pico-8 play session: hold → + tap 🅾, after a click and taps of 🅾, ❎, 🅾+❎, 🅾 in the second before t = 0

[t = 6 s] hold → ~6s, tap 🅾 ~10×
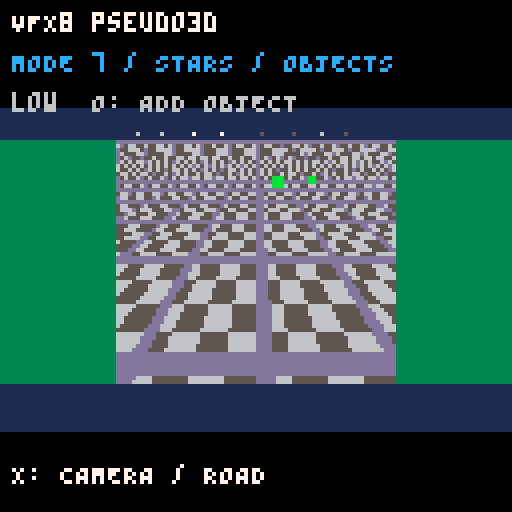
[t = 8 s] hold → ~8s, tap 🅾 ~14×
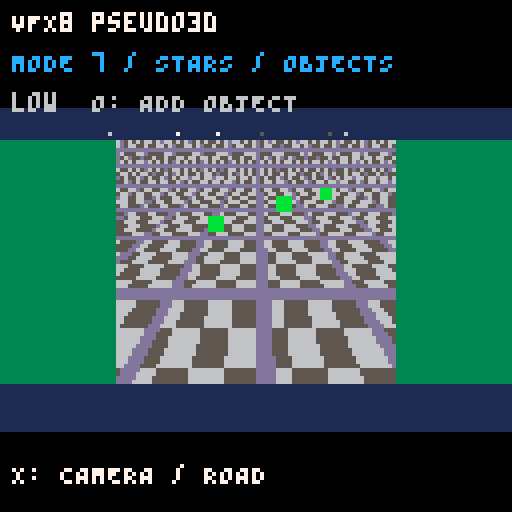

pico-8 cartridge
version 42
__lua__
-- VFX8 pseudo-3D showcase for PICO-8.
-- VFX8 bounded pseudo-3D helpers for PICO-8.
-- Include this file once; it defines vfx8_pseudo3d.

vfx8_pseudo3d = vfx8_pseudo3d or {}
local methods = {}
local empty_colors = {}
local profiles = {low = {rows = 10, stars = 8, objects = 3, mode7_width = 0.55}, medium = {rows = 16, stars = 14, objects = 6, mode7_width = 0.75}, high = {rows = 24, stars = 22, objects = 10, mode7_width = 1}}

function vfx8_pseudo3d.new(options)
  options = options or {}
  local quality = options.quality or "low"
  local profile = profiles[quality] or profiles.low
  local width, height = options.width or 128, options.height or 96
  local count = min(32, max(0, flr(options.star_count or profile.stars)))
  local capacity = min(16, max(1, flr(options.object_capacity or profile.objects)))
  local self = {width = width, height = height, horizon = options.horizon or 42,
    camera_height = options.camera_height or 40, road_width = options.road_width or 54,
    camera_x = 0, camera_z = 0, speed = options.speed or 18,
    curve = options.curve or 0, curve_strength = options.curve_strength or width * 0.32,
    mode7 = nil, mode7_angle = options.mode7_angle or 0,
    mode7_width = min(1, max(0.25, options.mode7_width or profile.mode7_width)),
    lane_count = min(6, max(1, flr(options.lane_count or 3))), rows = profile.rows,
    stars = {}, star_count = count, objects = {}, object_count = 0, object_capacity = capacity,
    sort_depth = {}, sort_index = {}, update = methods.update, draw = methods.draw,
    add_object = methods.add_object, clear_objects = methods.clear_objects,
    set_camera = methods.set_camera, set_road = methods.set_road,
    project = methods.project, project_road = methods.project_road,
    set_mode7 = methods.set_mode7, clear = methods.clear}
  for i = 1, count do self.stars[i] = {x = ((i * 73 % 127) / 63.5 - 1) * 48, y = -0.1 - (i * 47 % 127) / 127 * 0.9, z = 8 + i * 47 % 120, layer = i % 3} end
  for i = 1, capacity do self.objects[i] = {active = false} end
  return self
end

function methods.set_camera(self, x, horizon, speed, curve)
  if x ~= nil then self.camera_x = x end
  if horizon ~= nil then self.horizon = max(0, min(self.height - 2, horizon)) end
  if speed ~= nil then self.speed = speed end
  if curve ~= nil then self.curve = curve end
end

function methods.set_road(self, width, lanes, curve, curve_strength)
  if width ~= nil then self.road_width = max(1, width) end
  if lanes ~= nil then self.lane_count = min(6, max(1, flr(lanes))) end
  if curve ~= nil then self.curve = curve end
  if curve_strength ~= nil then self.curve_strength = curve_strength end
end

function methods.set_mode7(self, texture)
  if texture == nil or texture == false then self.mode7 = nil; return end
  if type(texture) ~= "table" and texture ~= true then self.mode7 = nil; return false end
  texture = texture == true and {} or texture
  local requested_width = min(128, max(1, flr(texture.width_tiles or 16)))
  local requested_height = min(64, max(1, flr(texture.height_tiles or 16)))
  local width, height = 1, 1
  while width * 2 <= requested_width do width = width * 2 end
  while height * 2 <= requested_height do height = height * 2 end
  self.mode7 = {width_tiles = width, height_tiles = height,
    scale = texture.scale or 0.35, offset_x = texture.offset_x or 0, offset_y = texture.offset_y or 0,
    width_fraction = min(1, max(0.25, texture.width_fraction or self.mode7_width))}
  if texture.angle ~= nil then self.mode7_angle = texture.angle end
  return true
end

function methods.project_road(self, lateral, z, size)
  local safe_z = max(2.1, z or 60)
  local scale = self.camera_height / safe_z
  local y = self.horizon + scale * self.camera_height * 0.62
  local vertical = max(0, y - self.horizon)
  local depth = max(0, min(1, 1 - vertical / max(1, self.height - self.horizon)))
  local half = self.road_width * vertical / self.camera_height
  local bend = self.curve * self.curve_strength * depth * depth
  local x = self.width * 0.5 + (lateral or 0) * half - self.camera_x * depth + bend
  return x, y, (size or 1) * scale
end

function methods.update(self, dt)
  dt = max(0, min(0.1, dt or 1 / 60))
  self.camera_z = self.camera_z + self.speed * dt
  for i = 1, self.star_count do
    local star = self.stars[i]
    star.z = star.z - self.speed * dt * (0.45 + star.layer * 0.35)
    if star.z < 2 then
      local seed = flr(self.camera_z)
      star.z = 100 + (i % 23) * 2
      star.x = (((i * 73 + seed) % 127) / 63.5 - 1) * 48
      star.y = -0.1 - (i * 47 % 127) / 127 * 0.9
    end
  end
  for i = self.object_count, 1, -1 do
    local object = self.objects[i]
    if object.active then object.z = object.z - self.speed * dt; if object.z <= 2 then object.active = false end end
  end
  while self.object_count > 0 and not self.objects[self.object_count].active do self.object_count = self.object_count - 1 end
end

function methods.add_object(self, x, z, color, size)
  local i = 1
  while i <= self.object_capacity and self.objects[i].active do i = i + 1 end
  if i > self.object_capacity then return false end
  local object = self.objects[i]
  object.x, object.z, object.color = x or 0, max(2.1, z or 60), color or 11
  object.size, object.active = size or 8, true
  if i > self.object_count then self.object_count = i end
  return true
end

function methods.clear_objects(self)
  for i = 1, self.object_count do self.objects[i].active = false end
  self.object_count = 0
end

local function draw_mode7(self, ground)
  local texture = self.mode7
  local horizon = max(0, min(self.height - 2, flr(self.horizon)))
  local old_flags = peek(0x5f36)
  local old_width, old_height = peek(0x5f38), peek(0x5f39)
  local old_offset_x, old_offset_y = peek(0x5f3a), peek(0x5f3b)
  local angle = self.mode7_angle or 0
  local cosine, sine = cos(angle), sin(angle)
  local uv_scale = texture.scale / 8
  local draw_width = max(1, flr(self.width * texture.width_fraction))
  local left = flr((self.width - draw_width) * 0.5)
  local right = left + draw_width - 1
  if draw_width < self.width then rectfill(0, horizon + 1, self.width - 1, self.height - 1, ground) end
  poke(0x5f36, bor(old_flags, 0x8))
  poke(0x5f38, texture.width_tiles); poke(0x5f39, texture.height_tiles)
  poke(0x5f3a, texture.offset_x); poke(0x5f3b, texture.offset_y)
  for y = horizon + 1, self.height - 1 do
    local vertical = y - horizon
    local distance = self.camera_height * self.camera_height * 0.62 / vertical
    local lateral = distance / self.camera_height
    local center_u = (self.camera_x + distance * sine) * uv_scale
    local center_v = (self.camera_z + distance * cosine) * uv_scale
    local du, dv = lateral * cosine * uv_scale, -lateral * sine * uv_scale
    local start_u = center_u + (left - self.width * 0.5) * du
    local start_v = center_v + (left - self.width * 0.5) * dv
    tline(left, y, right, y, start_u, start_v, du, dv)
  end
  poke(0x5f36, old_flags)
  poke(0x5f38, old_width); poke(0x5f39, old_height)
  poke(0x5f3a, old_offset_x); poke(0x5f3b, old_offset_y)
end

function methods.project(self, x, z, size)
  local scale = self.camera_height / max(2.1, z or 60)
  return self.width * 0.5 + ((x or 0) - self.camera_x) * scale,
    self.horizon + scale * self.camera_height * 0.62, (size or 1) * scale
end

function methods.draw(self, colors)
  colors = colors or empty_colors
  local sky, road_a, road_b, edge, ground = colors.sky or 1, colors.road_a or 1, colors.road_b or 13, colors.edge or 11, colors.ground or 3
  local cx = self.width * 0.5
  cls(sky)
  if self.mode7 then draw_mode7(self, ground)
  else rectfill(0, self.horizon, self.width - 1, self.height - 1, ground) end
  if not self.mode7 then for row = 1, self.rows do
    if self.horizon + row < self.height then
      local y = self.horizon + flr((row - 1) * (self.height - self.horizon) / self.rows) + 1
      local next_y = min(self.height - 1, self.horizon + flr(row * (self.height - self.horizon) / self.rows))
      if next_y < y then next_y = y end
      local distance = y - self.horizon
      local depth = max(0, min(1, 1 - distance / (self.height - self.horizon)))
      local half = min(self.width * 1.5, self.road_width * distance / self.camera_height)
      local shift = self.camera_x * depth + self.curve * self.curve_strength * depth * depth
      local left, right = cx - half - shift, cx + half - shift
      local x0, x1 = max(0, flr(left)), min(self.width - 1, flr(right))
      local c = (flr(self.camera_z / 8 + distance * 0.2) % 2 == 0) and road_a or road_b
      if x0 <= x1 then
        rectfill(x0, y, x1, next_y, c)
        if row % 3 == 0 then line(x0, y, x0, y, edge); line(x1, y, x1, y, edge) end
        if self.lane_count > 1 and row % 3 == 0 and flr(self.camera_z / 6 + distance * 0.12) % 2 == 0 then
          for lane = 1, self.lane_count - 1 do
            local lane_x = left + half * 2 * lane / self.lane_count
            rectfill(lane_x, y, lane_x + max(1, distance / self.camera_height * 4), next_y, edge)
          end
        end
      end
    end
  end end
  for i = 1, self.star_count do
    local star = self.stars[i]
    local scale = self.camera_height / star.z
    local x, y = cx + (star.x - self.camera_x * 0.08) * scale, self.horizon + star.y * scale
    if x >= 0 and x < self.width and y >= 0 and y < self.horizon then pset(x, y, (colors.stars and colors.stars[star.layer + 1]) or 7) end
  end
  local count = 0
  for i = 1, self.object_count do
    local object = self.objects[i]
    if object.active then
      count = count + 1
      local at = count
      while at > 1 and self.sort_depth[at - 1] < object.z do self.sort_depth[at], self.sort_index[at] = self.sort_depth[at - 1], self.sort_index[at - 1]; at = at - 1 end
      self.sort_depth[at], self.sort_index[at] = object.z, i
    end
  end
  for n = 1, count do
    local object = self.objects[self.sort_index[n]]
    local x, y, projected_size = self:project_road(object.x, object.z, object.size)
    local size = max(1, flr(projected_size))
    if x + size >= 0 and x - size < self.width and y + size >= self.horizon and y - size < self.height then
      rectfill(x - size / 2, y - size, x + size / 2, y, object.color)
    end
  end
end

function methods.clear(self) methods.clear_objects(self); self.camera_z = 0 end

local effect_name="pseudo3d"
local quality_names={"low","medium","high"}
local quality=1
local tick=0
local road=nil
local curved=true
local colors={sky=1,ground=3,road_a=1,road_b=13,edge=11,stars={7,6,5}}
local function prepare_texture()
 for y=0,7 do for x=0,7 do
  local c=((flr(x/2)+flr(y/2))%2==0) and 5 or 6
  if x==0 or y==0 then c=13 end
  sset(8+x,y,c)
 end end
 for y=0,15 do for x=0,15 do mset(x,y,1) end end
end
local function reset_road()
 if road then road:clear() end
 prepare_texture()
 road=vfx8_pseudo3d.new({quality=quality_names[quality],width=128,height=96,horizon=34,lane_count=3})
 if road.set_mode7 then road:set_mode7({width_tiles=16,height_tiles=16,scale=0.55}) end
end
function _init() reset_road() end
function _update60()
 tick+=1
 if btnp(2) then quality=quality%3+1; reset_road() end
 if btnp(3) then quality=(quality+1)%3+1; reset_road() end
 if btnp(4) then road:add_object(((road.object_count%3)-1)*0.48,100,11,4) end
 if btnp(5) then curved=not curved; road:set_camera(road.camera_x==0 and 10 or 0,nil,road.speed==18 and 30 or 18) end
 road:set_road(nil,nil,curved and sin(tick/150)*0.55 or 0)
 road:update(1/60)
end
function _draw()
 road:draw(colors)
 rectfill(0,0,127,26,0); print("VFX8 "..effect_name,3,3,7)
 print("MODE 7 / STARS / OBJECTS",3,13,12)
 print(quality_names[quality].."  O: ADD OBJECT",3,23,6)
 rectfill(0,108,127,127,0); print("X: CAMERA / ROAD",3,116,7)
end
